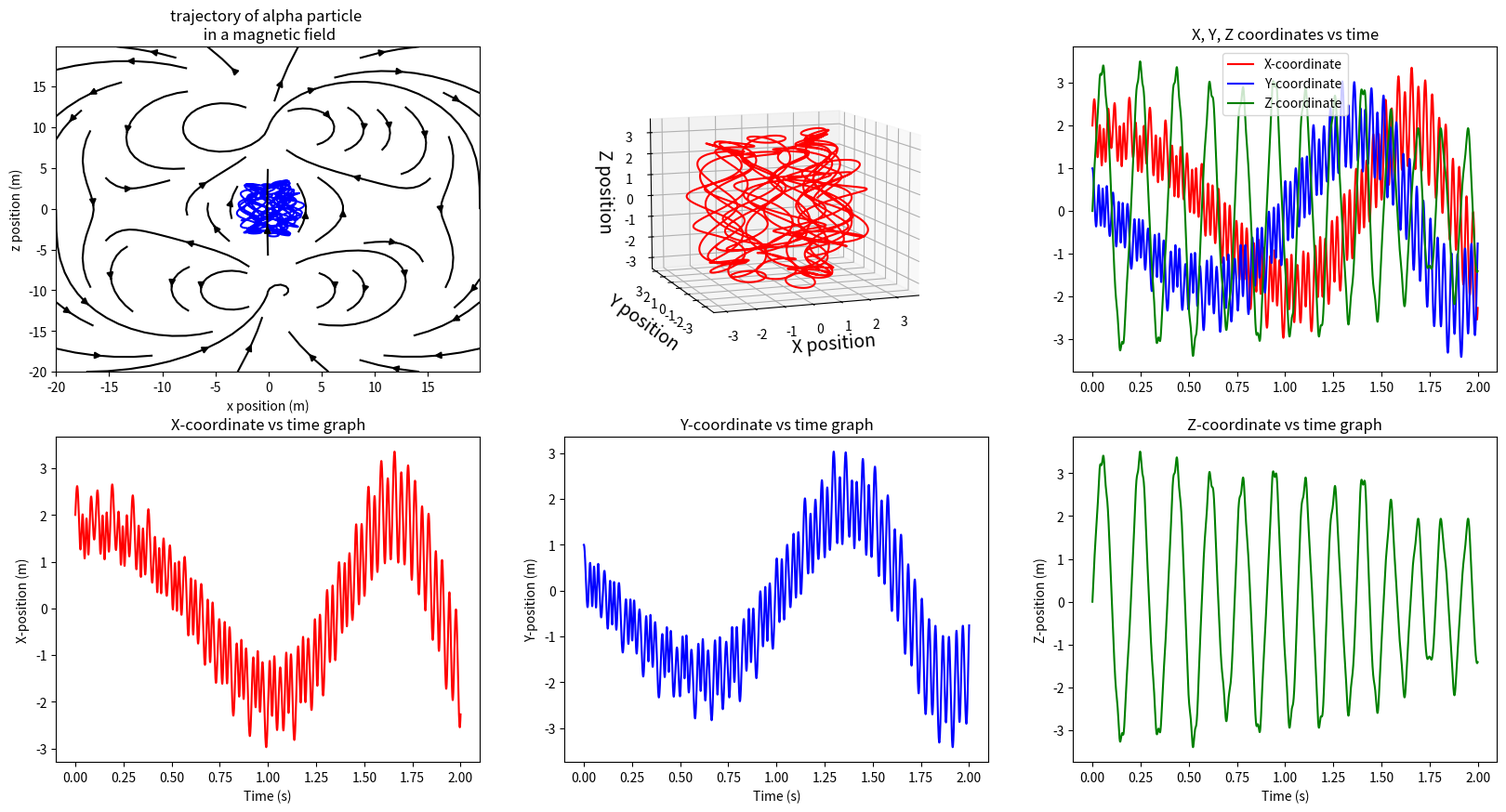

Write Python code to recreate this figure.
# -*- coding: utf-8 -*-
"""
Created on Mon Mar 14 23:34:17 2022

@author: tanzi
"""

 


""" Section 1:  Start by importing relevant libraries
#---------------------------------------------------------------------------"""
import numpy as np
import matplotlib.pyplot as plt
from  matplotlib import animation as animation
import time as time

""" Section 2:  Define functions for the script
#---------------------------------------------------------------------------"""



def B_bottle(M, r):
    #M is Dipole Moment (3d array)
    #R vector will give 3 coordinates xyz.
    
    r[2] -= 10
    rMag = np.dot(r,r)**(0.5)
    B1top = 3.0 * r * np.dot(M,r) / (0.00000001+rMag**5)
    B2bot = -1.0 * M / (0.00000001+rMag**3)
    
    Btop = mu0/(4.0*np.pi) * (B1top + B2bot)
    
    r[2] += 20
    rMag = np.dot(r,r)**(0.5)
    B1top = 3.0 * r * np.dot(M,r) / (0.0000001+rMag**5)
    B2bot = -1.0 * M / (0.00000001+rMag**3)
    Bbot = mu0/(4.0*np.pi) * (B1top + B2bot)
    
    r[2] -= 10
    
    return Btop + Bbot


""" Section 3a:  Main body - Define Constants
#---------------------------------------------------------------------------"""
# Define physical constants
m_p = 1.67E-27       # mass of proton: kg
qe = 1.602E-19       # charge of proton: C
mu0 = 4*np.pi*1e-7   # permeability of free space

# alpha particle 
mass = 4.0*m_p
q = 2.0*qe
Q_M = q/mass

#magnetic dipole moment
M = 10000.0 * np.array([0.0, 0.0, 1.0])

""" Section 3b:  Main body - Set up Euler's Method
#---------------------------------------------------------------------------"""
# trajectory setup
dt = 1.0E-5                       # time step
endTime = 2.0                   # run from zero for this many seconds
T = np.arange(0.0, endTime, dt)   # array of times for trajectory

# Set up arrays for position and velocity
rp = np.zeros( (T.size,3) )
vp = np.zeros( (T.size,3) )

v0 = 100
rp[0,:] = np.array([2.0, 1.0, 0.0])
vp[0,:] = np.array([v0, 0.0, v0])

clockStart = time.time()
# Euler time steps
for i in range(0, len(T)-1):
    # Acceleration Ap due to dipole field
    accelB = Q_M*np.cross( vp[i,:] , B_bottle(M,rp[i,:]) )
    
    # update position and velocity according to Euler method
    vtemp1 = vp[i,:] + accelB*dt
    rtemp1 = rp[i,:] + vp[i,:]*dt
    
    # Modified Euler:  WTFysics is going on here?
    accelE = Q_M*np.cross( vp[i,:] , B_bottle(M,rtemp1) )
    vtemp2 = vp[i,:] + accelE*dt
    vp[i+1,:] = vp[i,:] + 0.5*(accelB+accelE)*dt
    rp[i+1,:] = rp[i,:] + 0.5*(vtemp1+vtemp2)*dt

print("duration of for loop: %5f" % (time.time()-clockStart) )

""" Section 4 plotting
#---------------------------------------------------------------------------"""
fig = plt.figure(figsize=(20,10))
ax1 = fig.add_subplot(231)
ax2 = fig.add_subplot(232, projection='3d')
ax3 = fig.add_subplot(233)
ax4 = fig.add_subplot(234)
ax5 = fig.add_subplot(235)
ax6 = fig.add_subplot(236)
ax2.view_init(azim=-110.0, elev=10.0)
ax2.dist = 10

# Set up plot aesthetics
ax1.set_xlabel('x position (m)')
ax1.set_ylabel('z position (m)')
ax1.set_title('trajectory of alpha particle \n in a magnetic field')

ax1.plot(rp[:,0],rp[:,2],'b')

# axis labels for 3D plot
ax2.set_xlabel('X position',fontsize=14)
ax2.set_ylabel('Y position',fontsize=14)
ax2.set_zlabel('Z position',fontsize=14)
ax2.plot(rp[:,0], rp[:,1], rp[:,2], 'r')

ax3.set_title('X, Y, Z coordinates vs time')
ax3.plot(T,rp[:,0],'r', label = 'X-coordinate')
ax3.plot(T,rp[:,1],'b', label = 'Y-coordinate')
ax3.plot(T,rp[:,2],'g', label = 'Z-coordinate')
ax3.legend()


ax4.plot(T,rp[:,0],'r')
ax4.set_xlabel('Time (s)')
ax4.set_ylabel('X-position (m)')
ax4.set_title('X-coordinate vs time graph')

ax5.plot(T,rp[:,1],'b')
ax5.set_xlabel('Time (s)')
ax5.set_ylabel('Y-position (m)')
ax5.set_title('Y-coordinate vs time graph')

ax6.plot(T,rp[:,2],'g')
ax6.set_xlabel('Time (s)')
ax6.set_ylabel('Z-position (m)')
ax6.set_title('Z-coordinate vs time graph')

# This will overlay B-field lines on graph:  Used when switching from
# uniform field to dipole field
if True:
    # Set up the meshgrid for 2D plotting
    x = np.arange(-20,20,0.1)
    z = np.arange(-20,20,0.1)
    X,Z = np.meshgrid(x,z)
    ilen, klen = np.shape(X)
    
    # 3D array of magnetic field values - 3rd dimension for x,y,z components of the
    # magnetic field vector
    Bfield = np.zeros((ilen,klen,3))
    
    for i in range(ilen):
        for k in range(klen):
            R = np.array( [X[i,k], 0.0, Z[i,k]] )
            Bfield[i,k,:] = B_bottle(M, R)
    
    ax1.streamplot(X, Z, Bfield[:,:,0], Bfield[:,:,2], density=0.5, color='k')
    
    # streamline plot for magnetic field lines
plt.savefig('bottle.png', dpi=300)    
